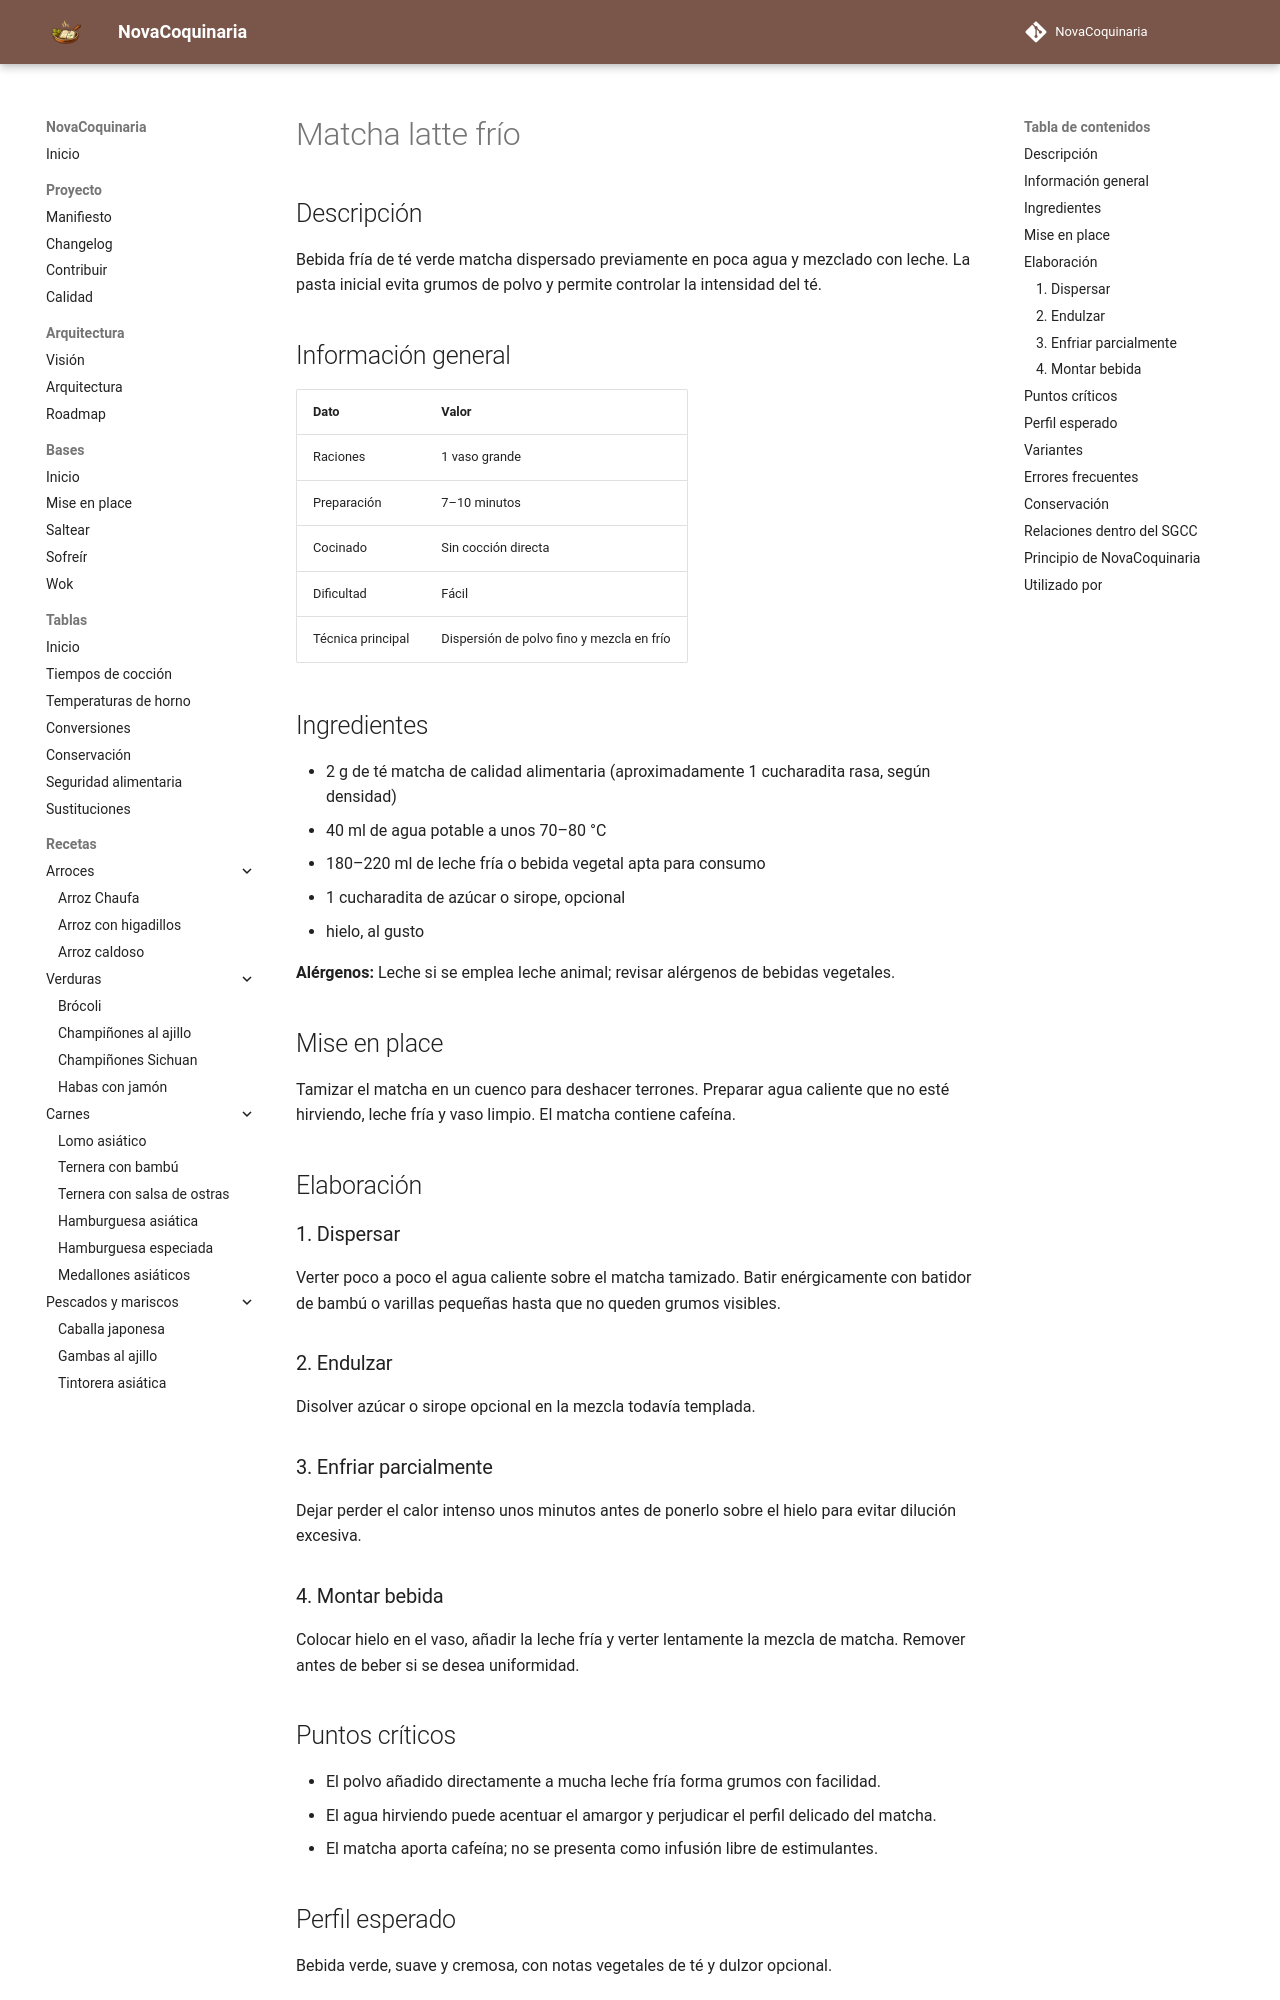

repository: fran-eliot/NovaCoquinaria · page: 09_Bebidas/matcha_latte_frio.html · generator: mkdocs

---
id: REC-0149
tipo: receta
titulo: Matcha latte frío
categoria: Bebidas
estado: borrador
version: 1.0.0
ultima_revision: 2026-11-14
etiquetas:
  - bebida
  - matcha
  - te verde
  - leche
---

# Matcha latte frío

## Descripción

Bebida fría de té verde matcha dispersado previamente en poca agua y mezclado con leche. La pasta inicial evita grumos de polvo y permite controlar la intensidad del té.

## Información general

| Dato | Valor |
|---|---|
| Raciones | 1 vaso grande |
| Preparación | 7–10 minutos |
| Cocinado | Sin cocción directa |
| Dificultad | Fácil |
| Técnica principal | Dispersión de polvo fino y mezcla en frío |

## Ingredientes

- 2 g de té matcha de calidad alimentaria (aproximadamente 1 cucharadita rasa, según densidad)
- 40 ml de agua potable a unos 70–80 °C
- 180–220 ml de leche fría o bebida vegetal apta para consumo
- 1 cucharadita de azúcar o sirope, opcional
- hielo, al gusto

**Alérgenos:** Leche si se emplea leche animal; revisar alérgenos de bebidas vegetales.

## Mise en place

Tamizar el matcha en un cuenco para deshacer terrones. Preparar agua caliente que no esté hirviendo, leche fría y vaso limpio. El matcha contiene cafeína.

## Elaboración

### 1. Dispersar

Verter poco a poco el agua caliente sobre el matcha tamizado. Batir enérgicamente con batidor de bambú o varillas pequeñas hasta que no queden grumos visibles.

### 2. Endulzar

Disolver azúcar o sirope opcional en la mezcla todavía templada.

### 3. Enfriar parcialmente

Dejar perder el calor intenso unos minutos antes de ponerlo sobre el hielo para evitar dilución excesiva.

### 4. Montar bebida

Colocar hielo en el vaso, añadir la leche fría y verter lentamente la mezcla de matcha. Remover antes de beber si se desea uniformidad.

## Puntos críticos

- El polvo añadido directamente a mucha leche fría forma grumos con facilidad.
- El agua hirviendo puede acentuar el amargor y perjudicar el perfil delicado del matcha.
- El matcha aporta cafeína; no se presenta como infusión libre de estimulantes.

## Perfil esperado

Bebida verde, suave y cremosa, con notas vegetales de té y dulzor opcional.
